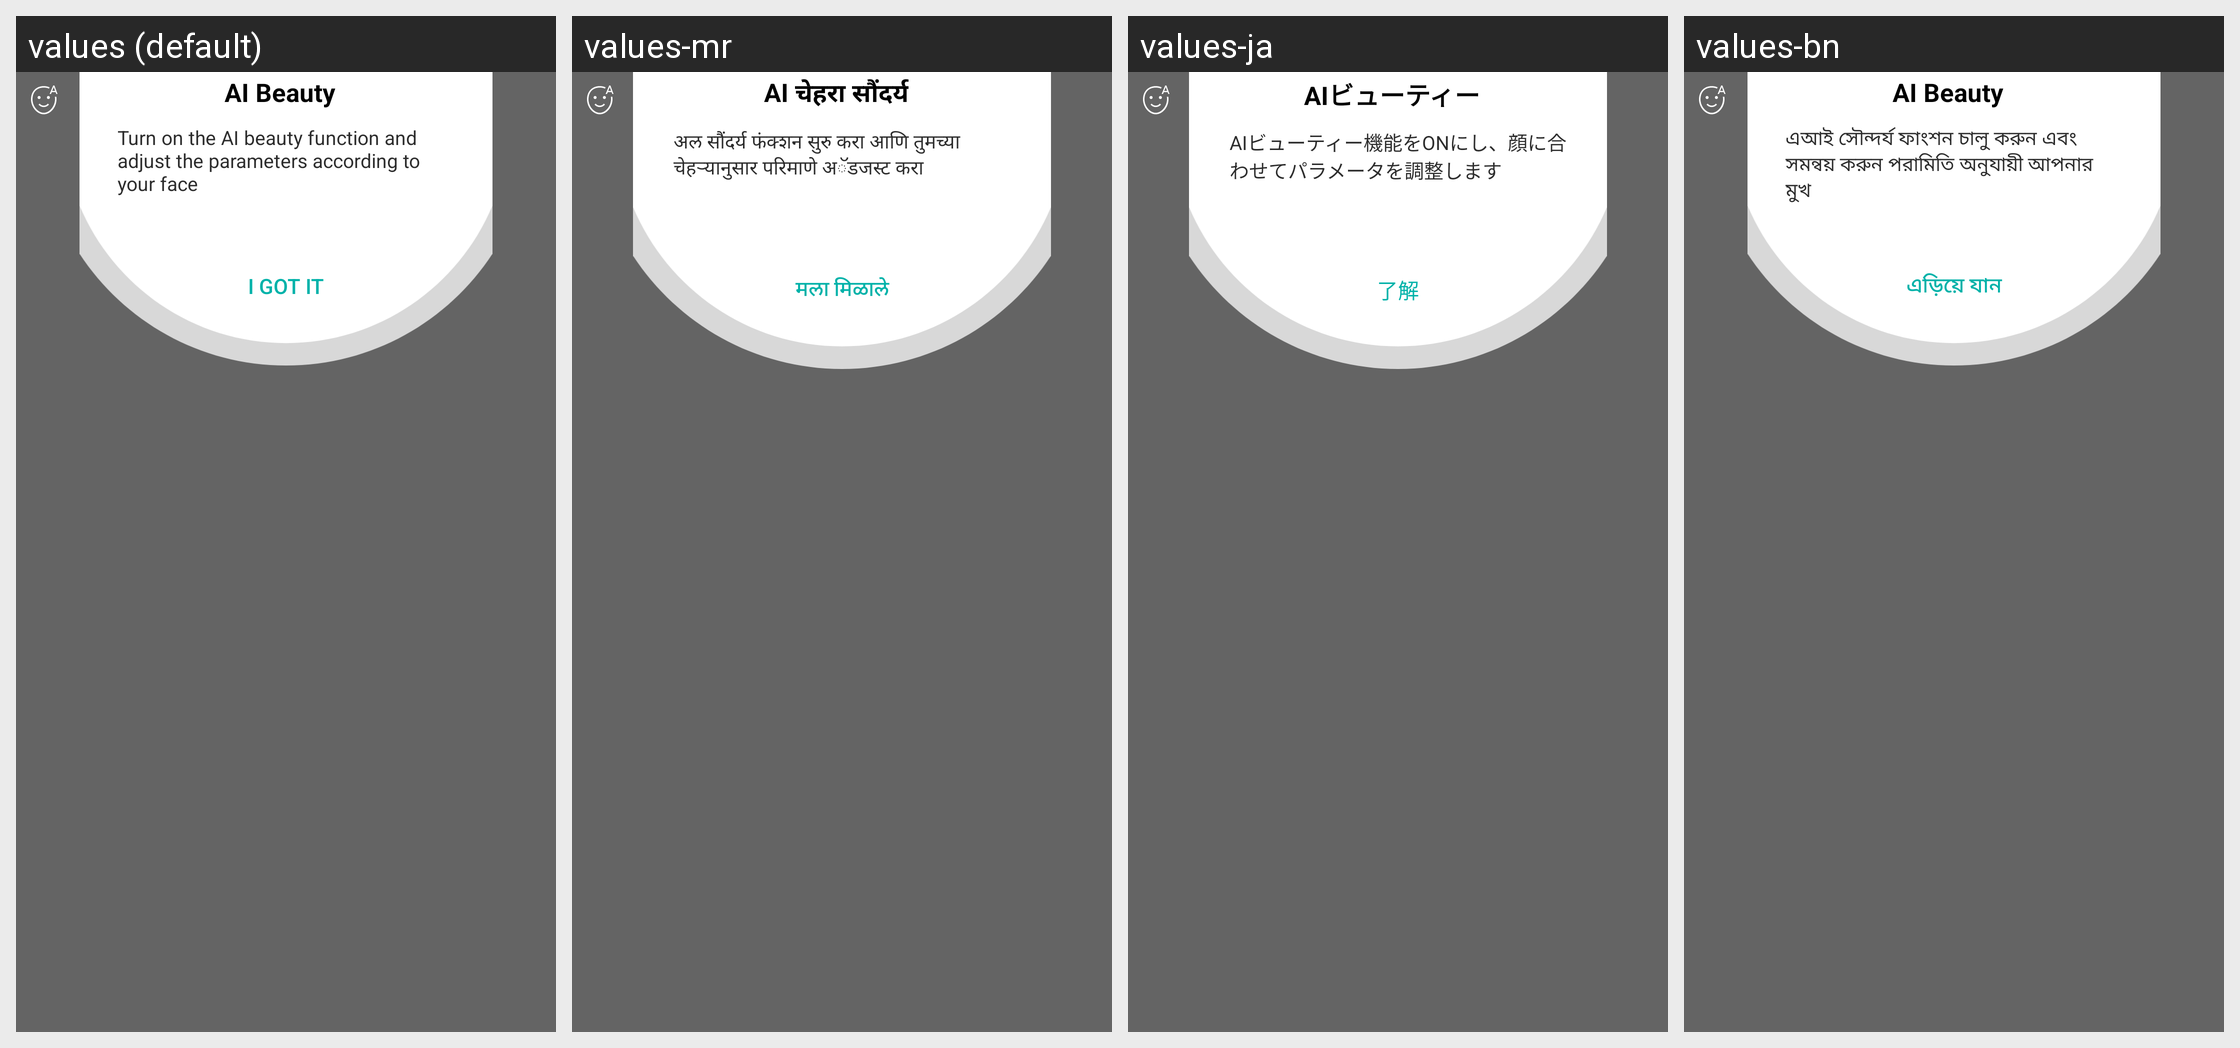

For this localized Android screen grid, give each drawn string resource with its value in every locale shown.
Android screen res/layout/ai_beauty_guide.xml rendered under 4 locales, left to right: values (default), values-mr, values-ja, values-bn. Device: Nexus 5 (rendered at 1080×1920; each locale shown at half size, 540×960, under a caption strip naming it); theme Theme.MaterialComponents.DayNight.NoActionBar.
Other locales in the repository, not shown: values-af, values-am, values-ar, values-be, values-bg, values-ca, values-cs, values-da, values-de, values-de-rAT, values-de-rCH, values-el, values-en-rGB, values-en-rIN, values-en-rUS, values-es, values-es-rUS, values-et, values-eu, values-fa, values-fi, values-fr, values-gl, values-gu, values-hi, values-hr, values-hu, values-in, values-it, values-iw, values-km, values-km-rKH, values-kn, values-ko, values-lo, values-lo-rLA, values-lt, values-lv, values-mk, values-ml, values-ml-rIN, values-ms, values-my, values-my-rMM, values-my-rZG, values-nb, values-ne, values-nl, values-or, values-pa, values-pl, values-pt, values-pt-rBR, values-pt-rPT, values-rm, values-ro, values-ru, values-sk, values-sl, values-sr, values-sv, values-sw, values-ta, values-te, values-th, values-tl, values-tr, values-uk, values-ur, values-vi, values-zh-rCN, values-zh-rHK, values-zh-rTW, values-zu.
Strings drawn on this screen, with the default value and each locale's value (text and hints the layout hard-codes, and strings that could not be matched under every locale, appear in the picture but are not listed):

beauty_guide_top_text
  values: AI Beauty
  values-mr: AI चेहरा सौंदर्य
  values-ja: AIビューティー
  values-bn: AI Beauty  [not translated; the default value is used]

beauty_guide_top_text_description
  values: Turn on the AI beauty function and adjust the parameters according to your face
  values-mr: अल सौंदर्य फंक्शन सुरु करा आणि तुमच्या चेहऱ्यानुसार परिमाणे अॅडजस्ट करा
  values-ja: AIビューティー機能をONにし、顔に合わせてパラメータを調整します
  values-bn: এআই সৌন্দর্য ফাংশন চালু করুন এবং সমন্বয় করুন পরামিতি অনুযায়ী আপনার মুখ

skip_setting_guide
  values: I GOT IT
  values-mr: मला मिळाले
  values-ja: 了解
  values-bn: এড়িয়ে যান
